Dataset: data (GitHub, rsobralm/Projeto-IA). Classes: bottle, can, cigarette, plastic bag and wrapper, straw.

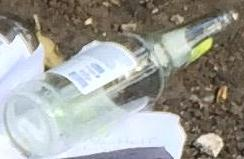
Label: bottle

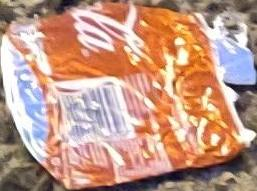
Label: can

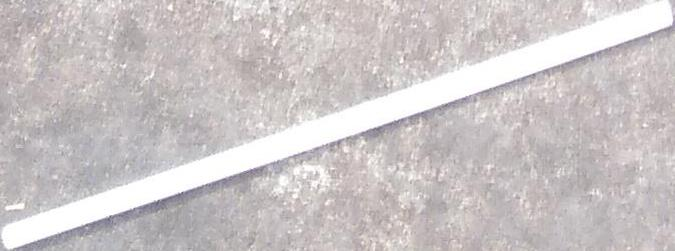
Label: straw

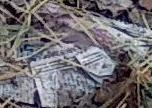
Label: plastic bag and wrapper

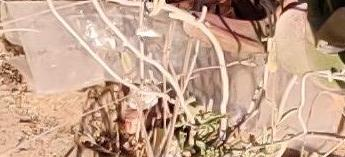
Label: plastic bag and wrapper

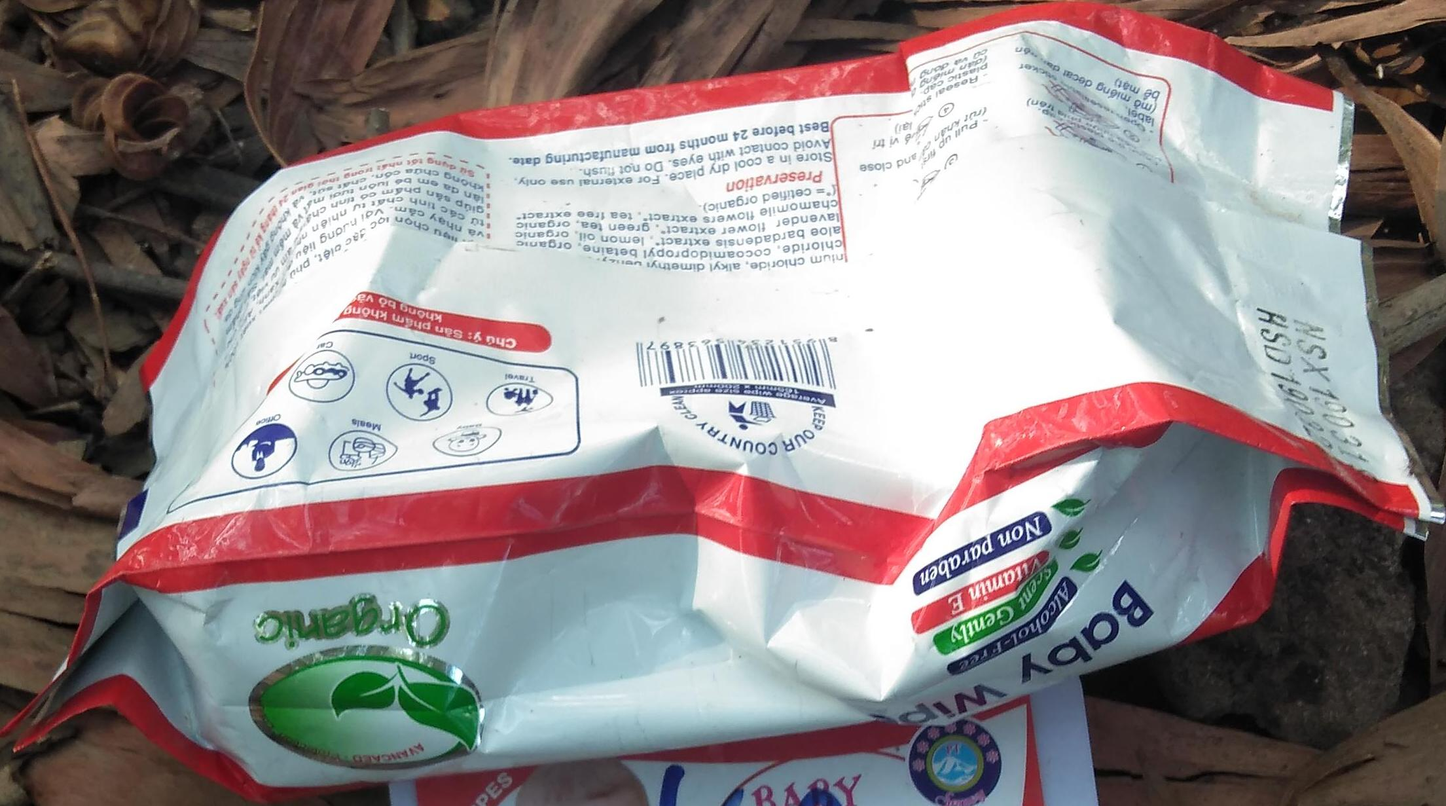
Label: plastic bag and wrapper
